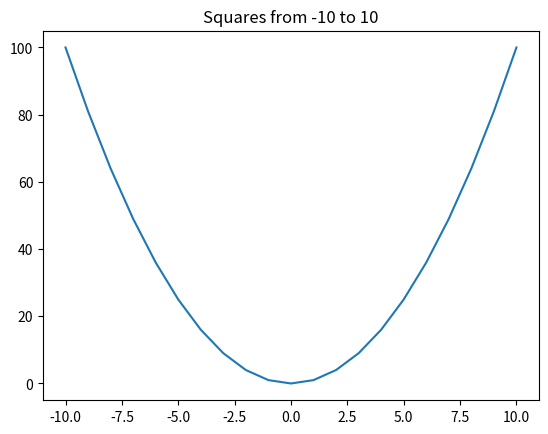

This chart was generated by the following Python code:
Squares = [i**2 for i in range(-10, 11)]

import matplotlib.pyplot as plt
plt.plot(range(-10, 11), Squares)
plt.title("Squares from -10 to 10")
plt.show()
